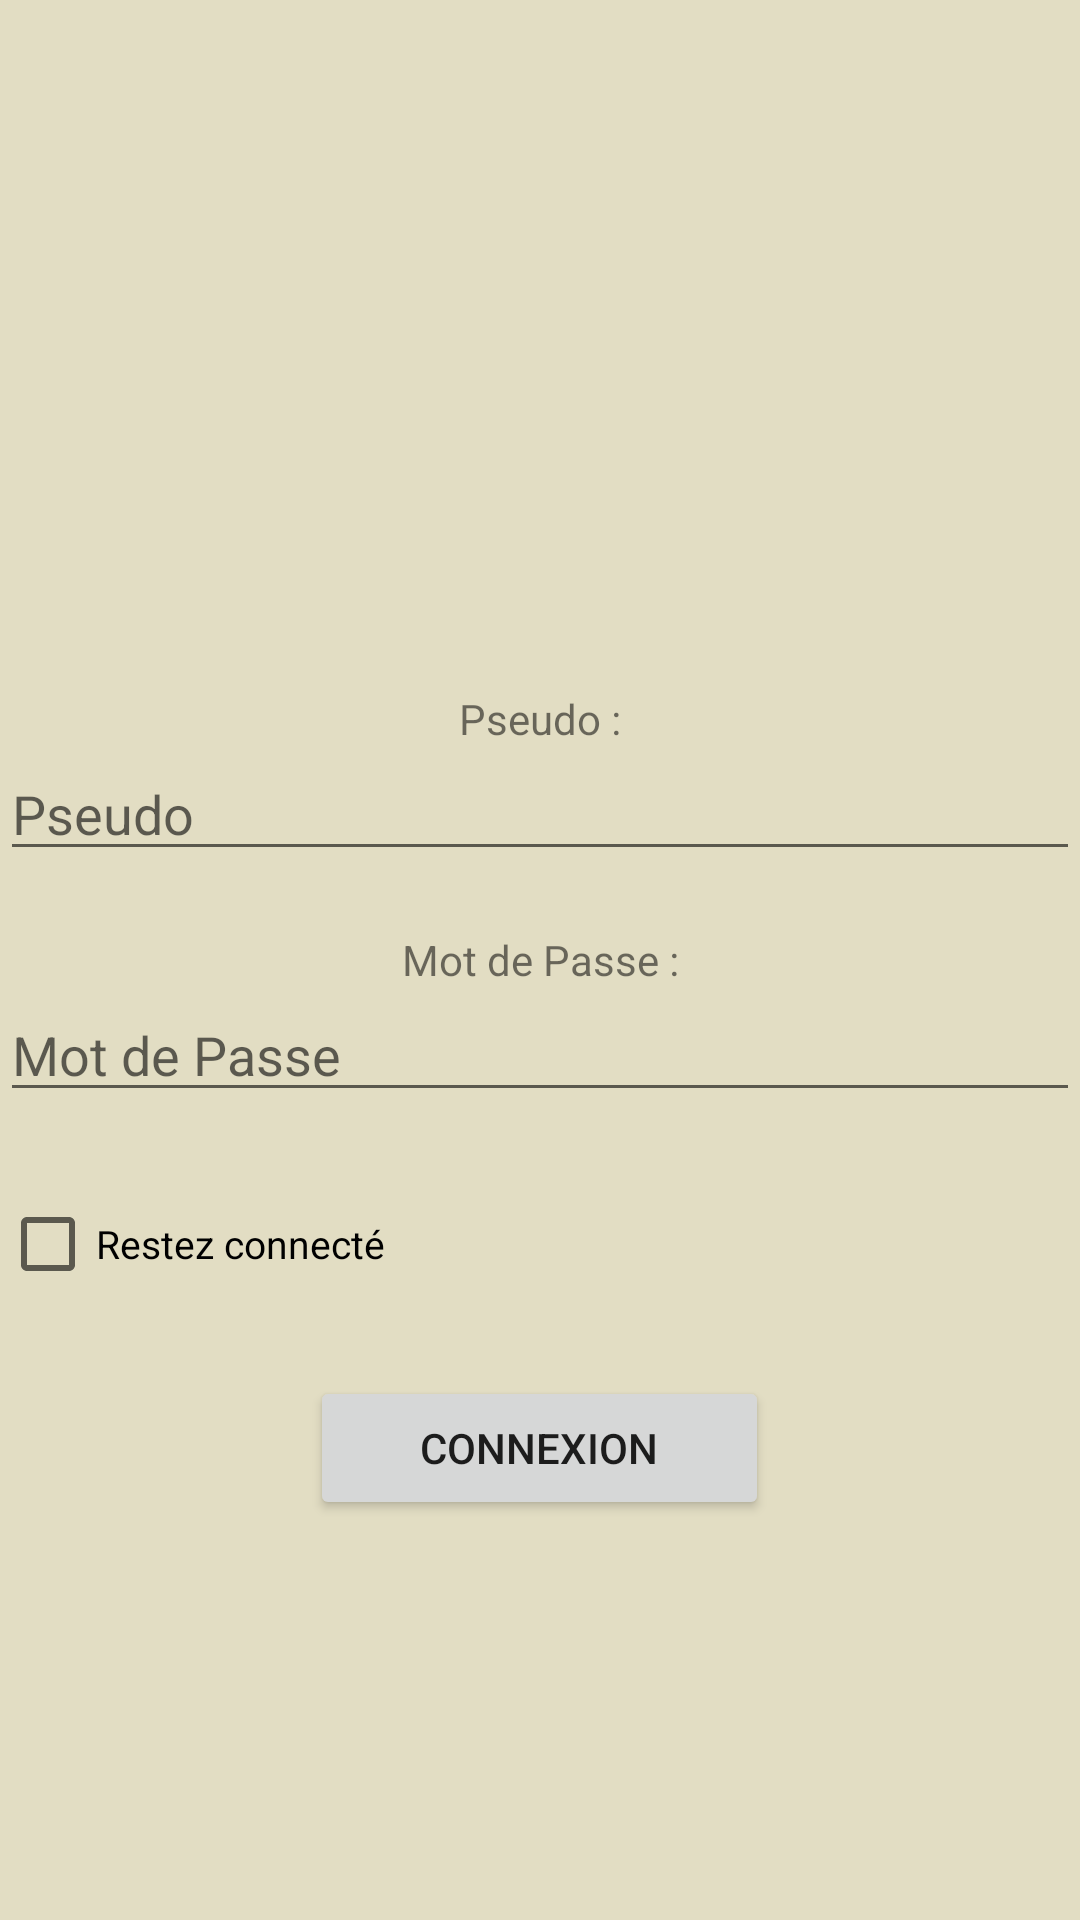

Write the Android layout XML for this screen, with the resource values it uses.
<!-- AndroidManifest.xml: fallback theme Theme.MaterialComponents.DayNight.NoActionBar -->
<!-- res/layout/login.xml -->
<?xml version="1.0" encoding="utf-8"?>

<ScrollView xmlns:android="http://schemas.android.com/apk/res/android"
    style="@style/beigeBackground"
    android:layout_width="fill_parent"
    android:layout_height="fill_parent" >

    <LinearLayout
        style="@style/beigeBackground"
        android:layout_width="fill_parent"
        android:layout_height="wrap_content"
        android:orientation="vertical" >

        <Gallery
            android:id="@+id/gallery1"
            android:layout_width="fill_parent"
            android:layout_height="170dp"
            android:background="@drawable/banniere"
            android:gravity="center_horizontal" />

        <TextView
            android:layout_width="fill_parent"
            android:layout_height="wrap_content"
            android:layout_marginTop="60dip"
            android:gravity="center"
            android:text="@string/pseudo" />

        <EditText
            android:id="@+id/Login"
            android:layout_width="fill_parent"
            android:layout_height="wrap_content"
            android:hint="@string/pseudo2"
            android:inputType="textNoSuggestions|none" />

        <TextView
            android:layout_width="fill_parent"
            android:layout_height="wrap_content"
            android:layout_marginTop="20dip"
            android:gravity="center"
            android:text="@string/mdp" />

        <EditText
            android:id="@+id/password"
            android:layout_width="fill_parent"
            android:layout_height="wrap_content"
            android:ems="10"
            android:hint="@string/mdp2"
            android:inputType="textPassword" />

        <CheckBox
            android:id="@+id/stayConnected"
            android:layout_width="wrap_content"
            android:layout_height="wrap_content"
            android:layout_marginTop="20dip"
            android:checked="false"
            android:text="@string/Sconnect"
            android:textSize="13sp" />

        <Button
            android:id="@+id/connection"
            android:layout_width="153dp"
            android:layout_height="wrap_content"
            android:layout_gravity="center"
            android:layout_marginTop="20dip"
            android:text="@string/connect" />
    </LinearLayout>

</ScrollView>
<!-- resources referenced by this layout -->
<resources>
  <string name="Sconnect">Restez connecté</string>
  <string name="connect">Connexion</string>
  <string name="mdp">Mot de Passe : </string>
  <string name="mdp2">Mot de Passe</string>
  <string name="pseudo">Pseudo : </string>
  <string name="pseudo2">Pseudo</string>
  <style name="beigeBackground">
          <item name="android:background">@color/background</item>
      </style>
  <color name="background">#E2DDC3</color>
</resources>
